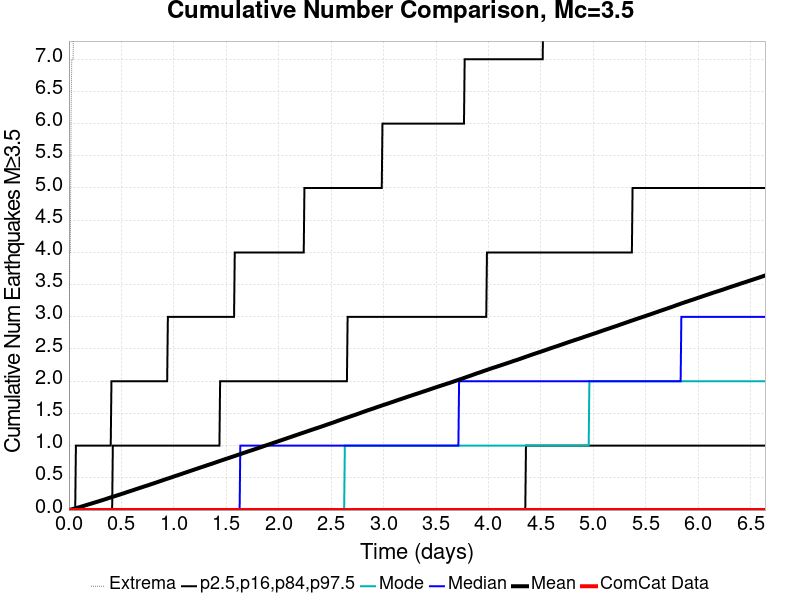

Values plotted in this chart, from the file beside it:
Time (days), ComCat Data, Simulation Mean, Simulation Median, Simulation Mode, Simulation Minimum, Simulation Maximum, 2.5 %-ile, 16 %-ile, 84 %-ile, 97.5 %-ile
0.0, 0.0, 0.0, 0.0, 0.0, 0.0, 0.0, 0.0, 0.0, 0.0, 0.0
0.006644, 0.0, 0.00309, 0.0, 0.0, 0.0, 4.0, 0.0, 0.0, 0.0, 0.0
0.01329, 0.0, 0.00588, 0.0, 0.0, 0.0, 4.0, 0.0, 0.0, 0.0, 0.0
0.01993, 0.0, 0.00852, 0.0, 0.0, 0.0, 6.0, 0.0, 0.0, 0.0, 0.0
0.02658, 0.0, 0.0114, 0.0, 0.0, 0.0, 7.0, 0.0, 0.0, 0.0, 0.0
0.03322, 0.0, 0.01416, 0.0, 0.0, 0.0, 7.0, 0.0, 0.0, 0.0, 0.0
0.03986, 0.0, 0.01708, 0.0, 0.0, 0.0, 7.0, 0.0, 0.0, 0.0, 0.0
0.04651, 0.0, 0.02008, 0.0, 0.0, 0.0, 8.0, 0.0, 0.0, 0.0, 0.0
0.05315, 0.0, 0.02299, 0.0, 0.0, 0.0, 8.0, 0.0, 0.0, 0.0, 0.0
0.0598, 0.0, 0.02585, 0.0, 0.0, 0.0, 8.0, 0.0, 0.0, 0.0, 0.0
0.06644, 0.0, 0.02907, 0.0, 0.0, 0.0, 19.0, 0.0, 0.0, 0.0, 1.0
0.07309, 0.0, 0.03219, 0.0, 0.0, 0.0, 24.0, 0.0, 0.0, 0.0, 1.0
0.07973, 0.0, 0.03513, 0.0, 0.0, 0.0, 29.0, 0.0, 0.0, 0.0, 1.0
0.08637, 0.0, 0.03833, 0.0, 0.0, 0.0, 31.0, 0.0, 0.0, 0.0, 1.0
0.09302, 0.0, 0.04137, 0.0, 0.0, 0.0, 34.0, 0.0, 0.0, 0.0, 1.0
0.09966, 0.0, 0.0445, 0.0, 0.0, 0.0, 35.0, 0.0, 0.0, 0.0, 1.0
0.1063, 0.0, 0.04759, 0.0, 0.0, 0.0, 36.0, 0.0, 0.0, 0.0, 1.0
0.113, 0.0, 0.05081, 0.0, 0.0, 0.0, 38.0, 0.0, 0.0, 0.0, 1.0
0.1196, 0.0, 0.05406, 0.0, 0.0, 0.0, 44.0, 0.0, 0.0, 0.0, 1.0
0.1262, 0.0, 0.05733, 0.0, 0.0, 0.0, 46.0, 0.0, 0.0, 0.0, 1.0
0.1329, 0.0, 0.06066, 0.0, 0.0, 0.0, 46.0, 0.0, 0.0, 0.0, 1.0
0.1395, 0.0, 0.06417, 0.0, 0.0, 0.0, 48.0, 0.0, 0.0, 0.0, 1.0
0.1462, 0.0, 0.06754, 0.0, 0.0, 0.0, 48.0, 0.0, 0.0, 0.0, 1.0
0.1528, 0.0, 0.07082, 0.0, 0.0, 0.0, 49.0, 0.0, 0.0, 0.0, 1.0
0.1595, 0.0, 0.07409, 0.0, 0.0, 0.0, 51.0, 0.0, 0.0, 0.0, 1.0
0.1661, 0.0, 0.07751, 0.0, 0.0, 0.0, 53.0, 0.0, 0.0, 0.0, 1.0
0.1727, 0.0, 0.08095, 0.0, 0.0, 0.0, 55.0, 0.0, 0.0, 0.0, 1.0
0.1794, 0.0, 0.08433, 0.0, 0.0, 0.0, 57.0, 0.0, 0.0, 0.0, 1.0
0.186, 0.0, 0.08763, 0.0, 0.0, 0.0, 57.0, 0.0, 0.0, 0.0, 1.0
0.1927, 0.0, 0.09087, 0.0, 0.0, 0.0, 58.0, 0.0, 0.0, 0.0, 1.0
0.1993, 0.0, 0.09397, 0.0, 0.0, 0.0, 59.0, 0.0, 0.0, 0.0, 1.0
0.206, 0.0, 0.09712, 0.0, 0.0, 0.0, 61.0, 0.0, 0.0, 0.0, 1.0
0.2126, 0.0, 0.1002, 0.0, 0.0, 0.0, 62.0, 0.0, 0.0, 0.0, 1.0
0.2193, 0.0, 0.1039, 0.0, 0.0, 0.0, 62.0, 0.0, 0.0, 0.0, 1.0
0.2259, 0.0, 0.1071, 0.0, 0.0, 0.0, 62.0, 0.0, 0.0, 0.0, 1.0
0.2325, 0.0, 0.1107, 0.0, 0.0, 0.0, 63.0, 0.0, 0.0, 0.0, 1.0
0.2392, 0.0, 0.114, 0.0, 0.0, 0.0, 63.0, 0.0, 0.0, 0.0, 1.0
0.2458, 0.0, 0.1171, 0.0, 0.0, 0.0, 64.0, 0.0, 0.0, 0.0, 1.0
0.2525, 0.0, 0.1202, 0.0, 0.0, 0.0, 64.0, 0.0, 0.0, 0.0, 1.0
0.2591, 0.0, 0.1238, 0.0, 0.0, 0.0, 64.0, 0.0, 0.0, 0.0, 1.0
0.2658, 0.0, 0.127, 0.0, 0.0, 0.0, 64.0, 0.0, 0.0, 0.0, 1.0
0.2724, 0.0, 0.1303, 0.0, 0.0, 0.0, 64.0, 0.0, 0.0, 0.0, 1.0
0.2791, 0.0, 0.1334, 0.0, 0.0, 0.0, 64.0, 0.0, 0.0, 0.0, 1.0
0.2857, 0.0, 0.1367, 0.0, 0.0, 0.0, 64.0, 0.0, 0.0, 0.0, 1.0
0.2923, 0.0, 0.1404, 0.0, 0.0, 0.0, 64.0, 0.0, 0.0, 0.0, 1.0
0.299, 0.0, 0.1435, 0.0, 0.0, 0.0, 64.0, 0.0, 0.0, 0.0, 1.0
0.3056, 0.0, 0.1468, 0.0, 0.0, 0.0, 66.0, 0.0, 0.0, 0.0, 1.0
0.3123, 0.0, 0.1504, 0.0, 0.0, 0.0, 66.0, 0.0, 0.0, 0.0, 1.0
0.3189, 0.0, 0.1538, 0.0, 0.0, 0.0, 73.0, 0.0, 0.0, 0.0, 1.0
0.3256, 0.0, 0.1574, 0.0, 0.0, 0.0, 87.0, 0.0, 0.0, 0.0, 1.0
0.3322, 0.0, 0.1605, 0.0, 0.0, 0.0, 103.0, 0.0, 0.0, 0.0, 1.0
0.3389, 0.0, 0.1638, 0.0, 0.0, 0.0, 109.0, 0.0, 0.0, 0.0, 1.0
0.3455, 0.0, 0.1675, 0.0, 0.0, 0.0, 122.0, 0.0, 0.0, 0.0, 1.0
0.3521, 0.0, 0.1711, 0.0, 0.0, 0.0, 135.0, 0.0, 0.0, 0.0, 1.0
0.3588, 0.0, 0.1749, 0.0, 0.0, 0.0, 142.0, 0.0, 0.0, 0.0, 1.0
0.3654, 0.0, 0.1786, 0.0, 0.0, 0.0, 149.0, 0.0, 0.0, 0.0, 1.0
0.3721, 0.0, 0.1822, 0.0, 0.0, 0.0, 151.0, 0.0, 0.0, 0.0, 1.0
0.3787, 0.0, 0.1857, 0.0, 0.0, 0.0, 158.0, 0.0, 0.0, 0.0, 1.0
0.3854, 0.0, 0.1894, 0.0, 0.0, 0.0, 160.0, 0.0, 0.0, 0.0, 1.0
0.392, 0.0, 0.1931, 0.0, 0.0, 0.0, 165.0, 0.0, 0.0, 0.0, 1.0
... 940 more rows
